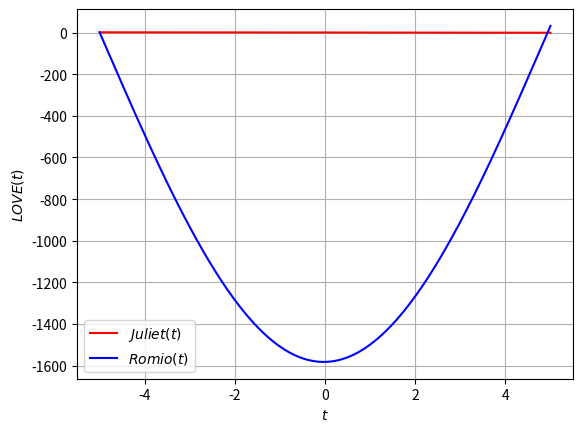

Here is the Python script that generated this plot:
import numpy as np
import matplotlib.pyplot as plt

a = 0
b = -500
c = 0.0002
d = 0


#導関数dR/dt,dJ/dt
def func_Rom(t,R,J):
    return a * R + b * J  #dR/dt =aR+bJ

def func_Jur(t,R,J):
    return c * R + d * J #dJ/dt =cR+dJ


#Euler法（導関数、tの初期値、R,Jの初期値、刻み幅dt）
def euler(func_Rom, func_Jur, t, R, J, dt=1e-3):

    dR = func_Rom(t, R, J)*dt  #変化量を計算
    dJ = func_Jur(t, R, J)*dt  #変化量を計算
    t += dt  #変数を更新
    R += dR  #変化量を加えて更新
    J += dJ  #変化量を加えて更新

    return t, R, J


#常微分方程式を逐次計算（導関数、R,Jの初期値、tの開始点、tの終了点、刻み幅dt）
def ode_calc_(func_Rom, func_Jur, R_start, J_start, t_start, t_end, dt=1e-3):
    num_calc = 0  #計算回数
    t_div = np.abs((t_end-t_start)/dt)  #格子分割数
    if(t_end<t_start):  #負の方向に計算する時は刻み幅の符号を反転
        dt = -dt

    #初期値
    t = t_start  #独立変数t
    R = R_start  #従属変数R
    J = J_start  #従属変数J

    print("t = {:.7f},  R = {:.7f},  J = {:.7f}".format(t, R, J))

    #グラフ用データを追加
    t_list = [t]
    R_list = [R]
    J_list = [J]

    #ずっと繰り返す
    while(True):
        t, R, J = euler(func_Rom, func_Jur, t, R, J, dt)
        print("t = {:.7f},  R = {:.7f},  J = {:.7f}".format(t, R, J))

        #グラフ用データを追加
        t_list.append(t)
        R_list.append(R)
        J_list.append(J)

        num_calc += 1  #計算回数を数える

        #「計算回数が格子分割数以上」ならば終了
        if(t_div<=num_calc):
            print("Finished.")
            print()
            break

    return t_list, R_list, J_list

#可視化
def visualization(t_list, R_list, J_list):
    plt.xlabel("$t$")  #x軸の名前
    plt.ylabel("$LOVE(t)$")  #y軸の名前
    plt.grid()  #点線の目盛りを表示

    plt.plot(t_list,J_list, label="$Juliet(t)$", color='#ff0000')  #折線グラフで表示
    plt.plot(t_list,R_list, label="$Romio(t)$", color='#0000ff')  #折線グラフで表示



    plt.legend(loc='best') #凡例(グラフラベル)を表示
    plt.savefig('2_another.png')  #グラフを表示


#メイン実行部
if (__name__ == '__main__'):
    #Euler法でdt離れた点の値を取得
    t, R, J = euler(func_Rom, func_Jur, 0.0, 1.0, 1.0, 0.0)
    print("t = {:.7f},  R = {:.7f},  J = {:.7f}".format(t, R, J))


    #常微分方程式を逐次計算
    t_list, R_list, J_list = ode_calc_(func_Rom, func_Jur, 1.0, 1.0, -5.0, 5.0)


    #結果を可視化
    visualization(t_list, R_list, J_list)
